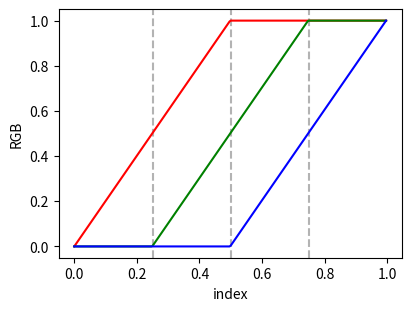

Reproduce this figure in Python.
import numpy as np
import matplotlib.pyplot as plt
from matplotlib import cm
from matplotlib.colors import ListedColormap, LinearSegmentedColormap

viridis = cm.get_cmap('viridis', 8)

cdict = {'red': [[0.0, 0.0, 0.0],
                 [0.5, 1.0, 1.0],
                 [1.0, 1.0, 1.0]],
         'green': [[0.0, 0.0, 0.0],
                   [0.25, 0.0, 0.0],
                   [0.75, 1.0, 1.0],
                   [1.0, 1.0, 1.0]],
         'blue': [[0.0, 0.0, 0.0],
                  [0.5, 0.0, 0.0],
                  [1.0, 1.0, 1.0]]}


def plot_linearmap(cdict):
    newcmp = LinearSegmentedColormap('testCmap', segmentdata=cdict, N=256)
    rgba = newcmp(np.linspace(0, 1, 256))
    fig, ax = plt.subplots(figsize=(4, 3), constrained_layout=True)
    col = ['r', 'g', 'b']
    for xx in [0.25, 0.5, 0.75]:
        ax.axvline(xx, color='0.7', linestyle='--')
    for i in range(3):
        ax.plot(np.arange(256) / 256, rgba[:, i], color=col[i])
    ax.set_xlabel('index')
    ax.set_ylabel('RGB')
    plt.show()


plot_linearmap(cdict)
